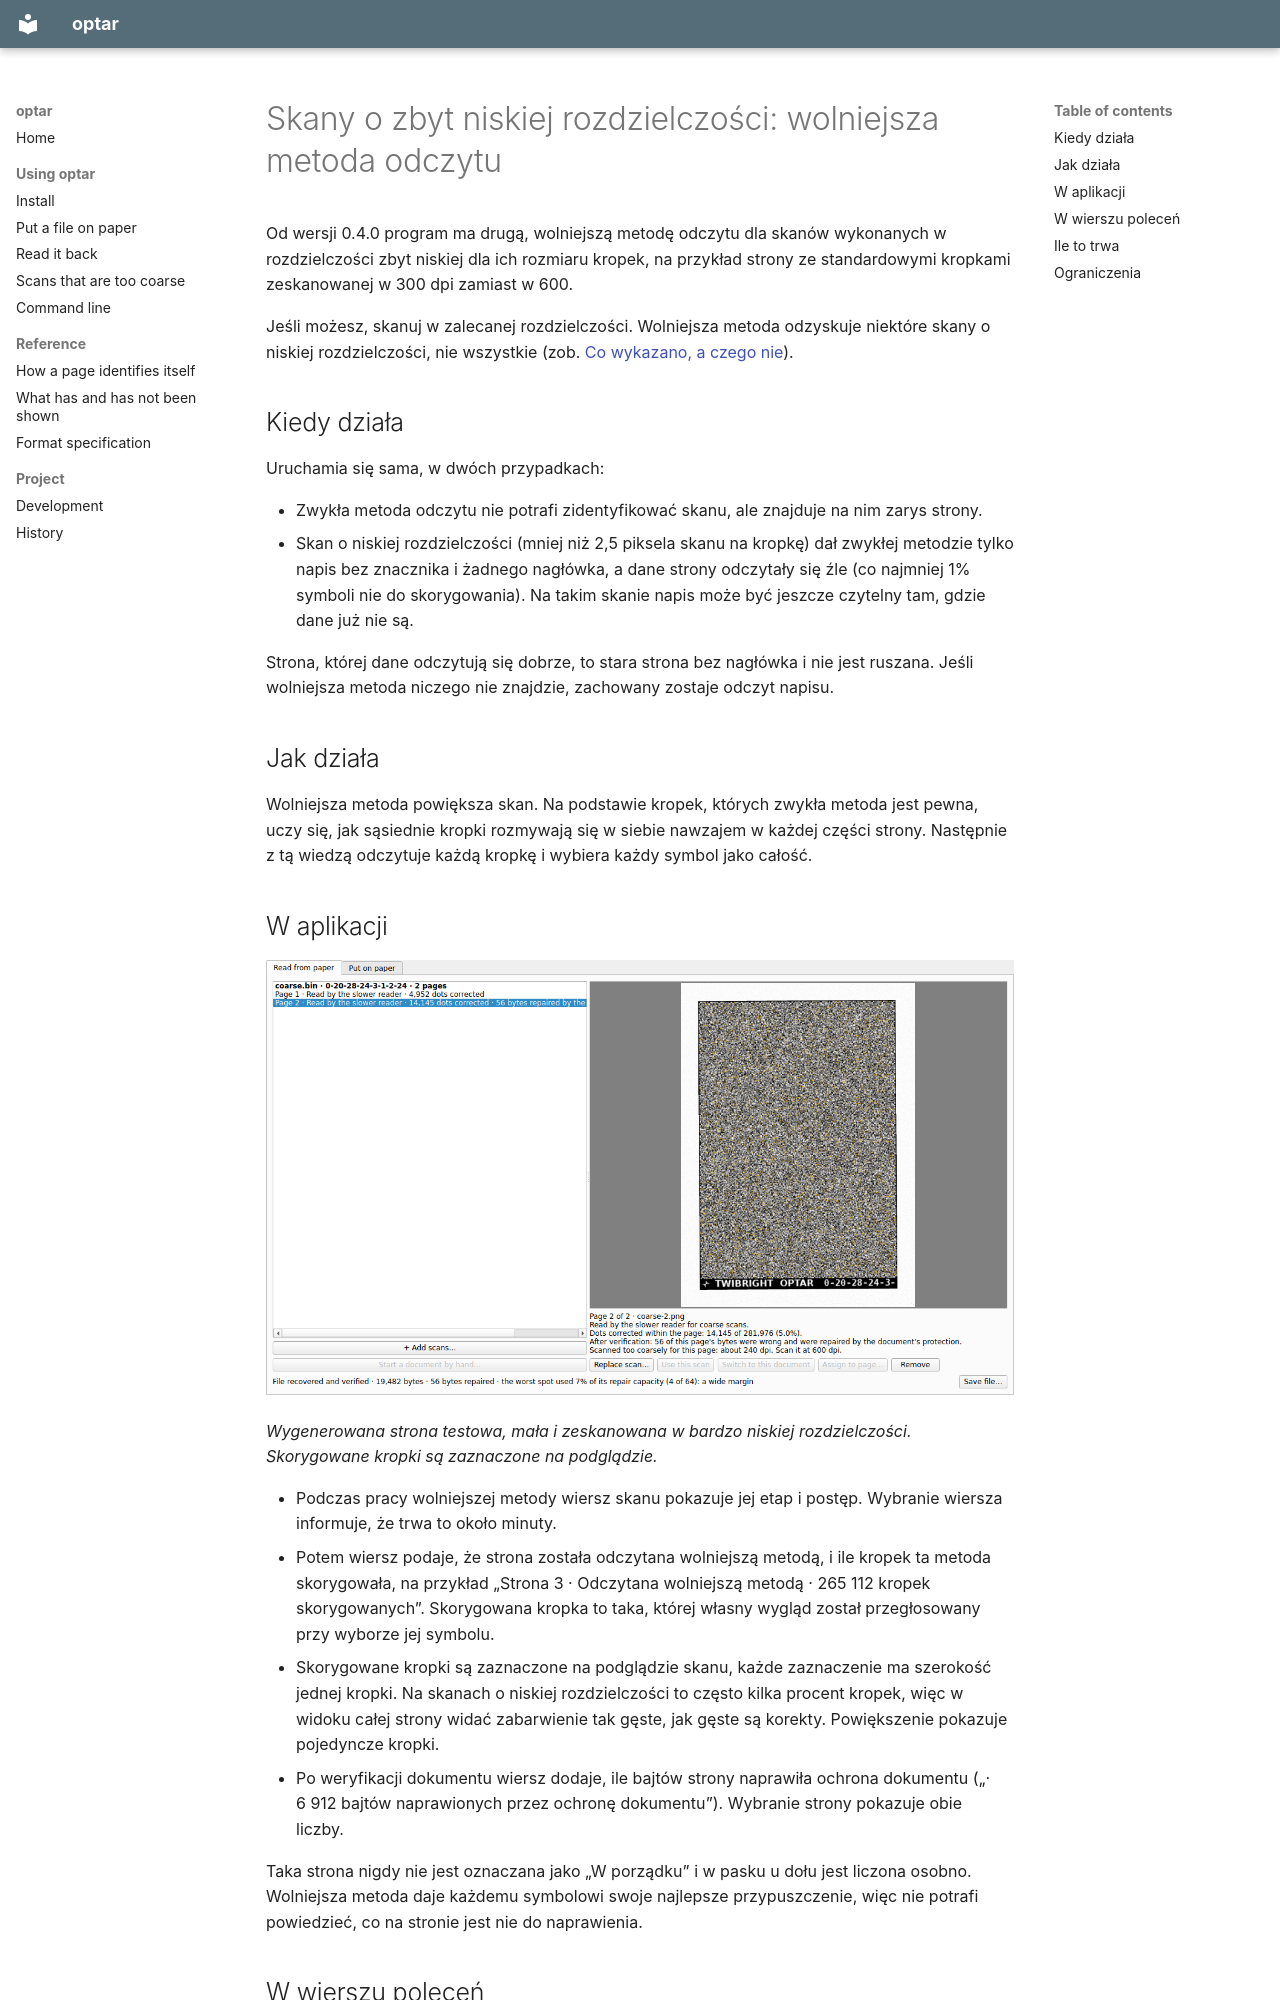

repository: mezinster/optar · page: slower-reader.pl/index.html · generator: mkdocs

---
source_hash: e1aa7bf9091169288d65ca97a824f48d1c05c64e
---

# Skany o zbyt niskiej rozdzielczości: wolniejsza metoda odczytu { #scans-that-are-too-coarse-the-slower-reader }

Od wersji 0.4.0 program ma drugą, wolniejszą metodę odczytu dla skanów
wykonanych w rozdzielczości zbyt niskiej dla ich rozmiaru kropek, na przykład
strony ze standardowymi kropkami zeskanowanej w 300 dpi zamiast w 600.

Jeśli możesz, skanuj w zalecanej rozdzielczości. Wolniejsza metoda odzyskuje
niektóre skany o niskiej rozdzielczości, nie wszystkie (zob.
[Co wykazano, a czego nie](evidence.md#the-slower-reader)).

## Kiedy działa { #when-it-runs }

Uruchamia się sama, w dwóch przypadkach:

- Zwykła metoda odczytu nie potrafi zidentyfikować skanu, ale znajduje na nim
  zarys strony.
- Skan o niskiej rozdzielczości (mniej niż 2,5 piksela skanu na kropkę) dał
  zwykłej metodzie tylko napis bez znacznika i żadnego nagłówka, a dane strony
  odczytały się źle (co najmniej 1% symboli nie do skorygowania). Na takim
  skanie napis może być jeszcze czytelny tam, gdzie dane już nie są.

Strona, której dane odczytują się dobrze, to stara strona bez nagłówka i nie
jest ruszana. Jeśli wolniejsza metoda niczego nie znajdzie, zachowany zostaje
odczyt napisu.

## Jak działa { #how-it-works }

Wolniejsza metoda powiększa skan. Na podstawie kropek, których zwykła metoda
jest pewna, uczy się, jak sąsiednie kropki rozmywają się w siebie nawzajem
w każdej części strony. Następnie z tą wiedzą odczytuje każdą kropkę i wybiera
każdy symbol jako całość.

## W aplikacji { #in-the-application }

![Dwie strony odczytane wolniejszą metodą, z zaznaczonymi skorygowanymi kropkami](img/slow-pages.png)

*Wygenerowana strona testowa, mała i zeskanowana w bardzo niskiej
rozdzielczości. Skorygowane kropki są zaznaczone na podglądzie.*

- Podczas pracy wolniejszej metody wiersz skanu pokazuje jej etap i postęp.
  Wybranie wiersza informuje, że trwa to około minuty.
- Potem wiersz podaje, że strona została odczytana wolniejszą metodą, i ile
  kropek ta metoda skorygowała, na przykład „Strona 3 · Odczytana wolniejszą
  metodą · 265 112 kropek skorygowanych”. Skorygowana kropka to taka, której
  własny wygląd został przegłosowany przy wyborze jej symbolu.
- Skorygowane kropki są zaznaczone na podglądzie skanu, każde zaznaczenie ma
  szerokość jednej kropki. Na skanach o niskiej rozdzielczości to często
  kilka procent kropek, więc w widoku całej strony widać zabarwienie tak
  gęste, jak gęste są korekty. Powiększenie pokazuje pojedyncze kropki.
- Po weryfikacji dokumentu wiersz dodaje, ile bajtów strony naprawiła ochrona
  dokumentu („· 6 912 bajtów naprawionych przez ochronę dokumentu”).
  Wybranie strony pokazuje obie liczby.

Taka strona nigdy nie jest oznaczana jako „W porządku” i w pasku u dołu jest
liczona osobno. Wolniejsza metoda daje każdemu symbolowi swoje najlepsze
przypuszczenie, więc nie potrafi powiedzieć, co na stronie jest nie do
naprawienia.
